Run: headless pygame with SDL's dummy video driver; simulated clock (each Clock.tick advances the game by its frame time, no real sleeping); random seed 0; keys injected as events and as key.get_pressed() state; no mouse input.
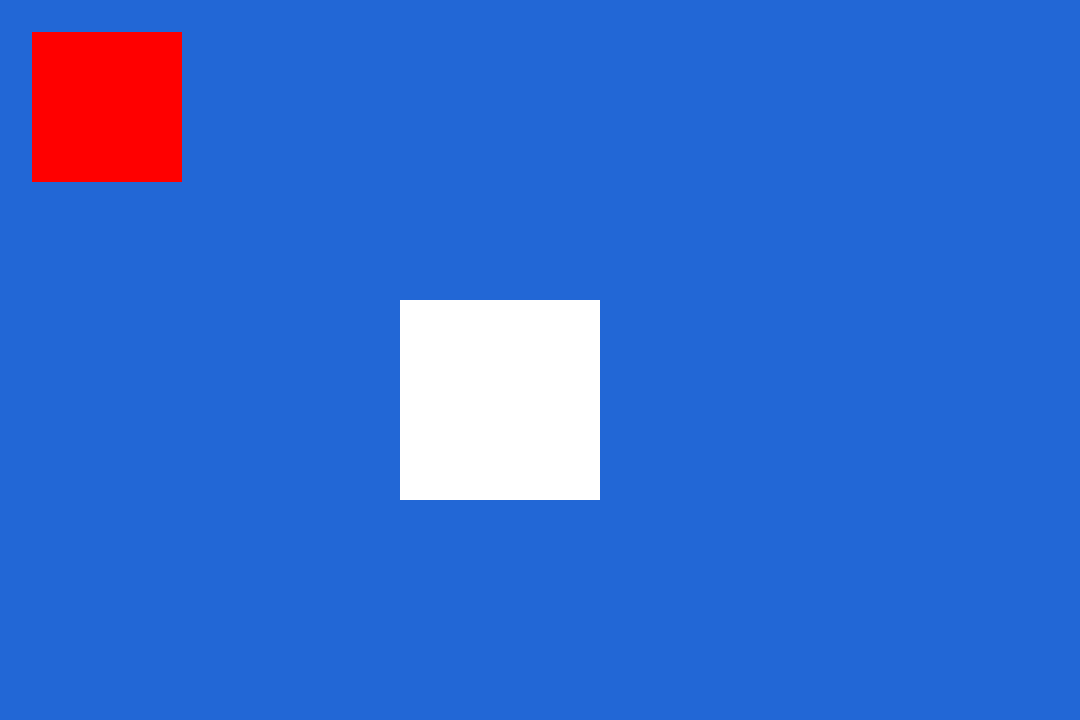
Frame 1 of 4 · flips 1–60 · no input
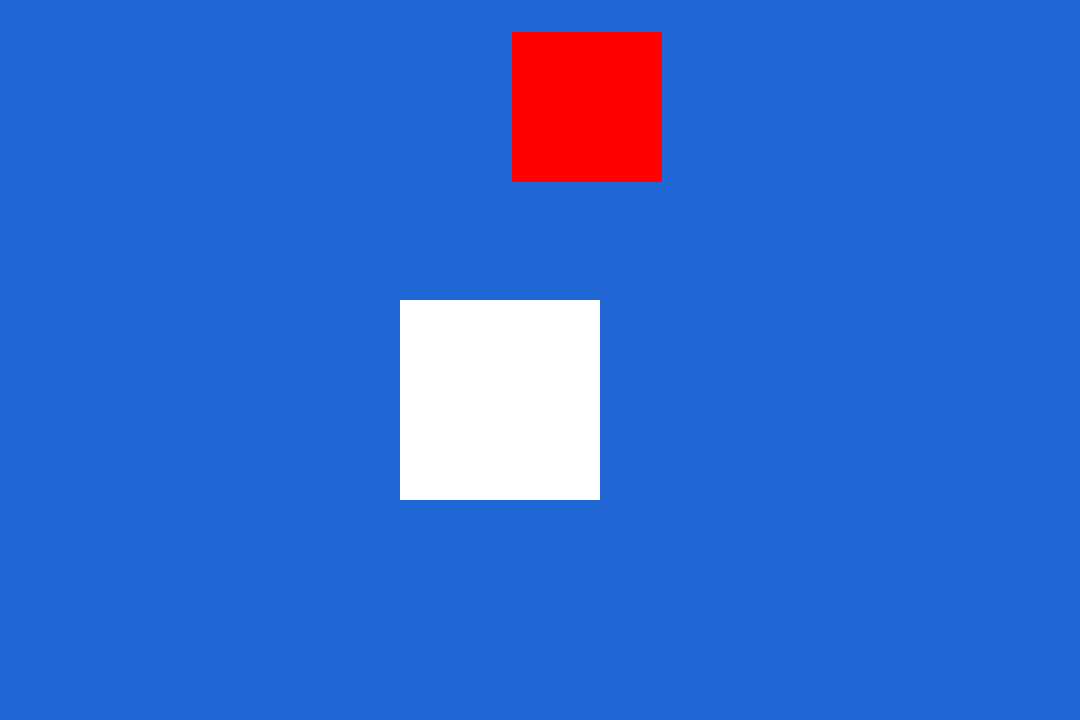
Frame 2 of 4 · flips 61–180 · tapped SPACE, RETURN · held RIGHT (→), D
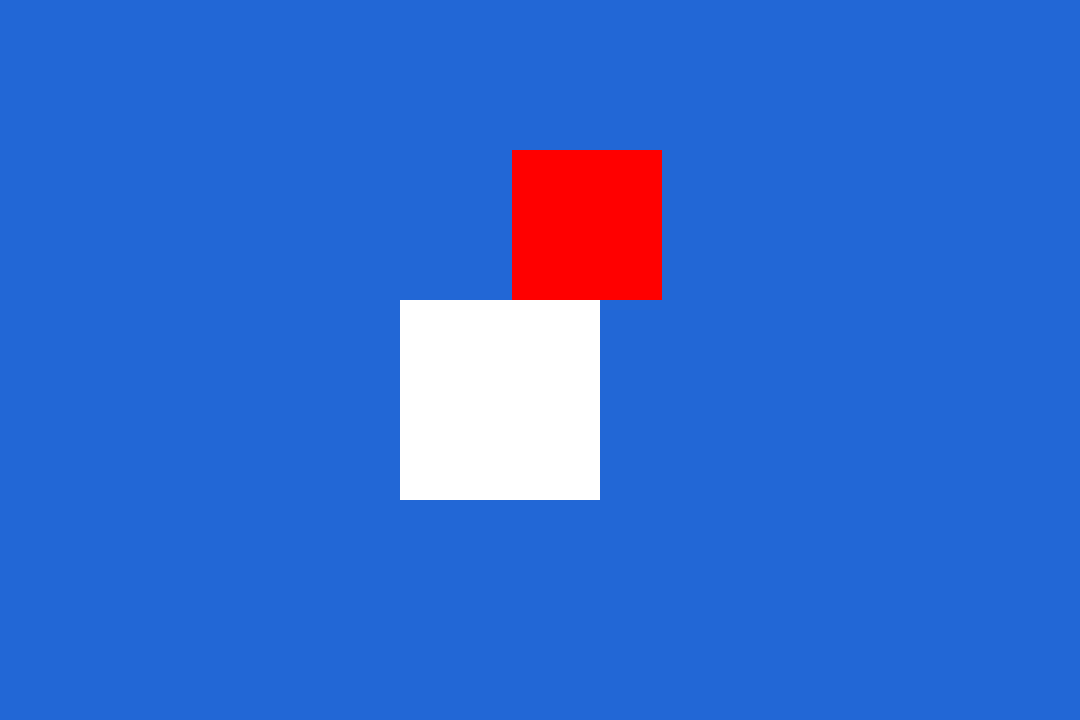
Frame 3 of 4 · flips 181–300 · held DOWN (↓), S
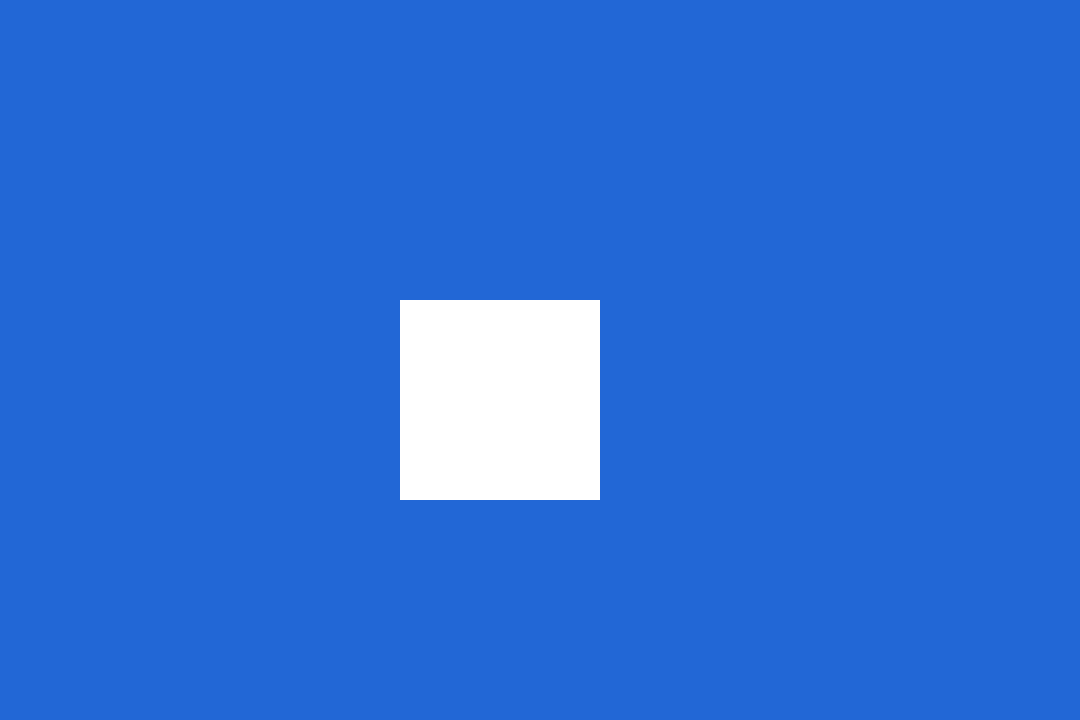
Frame 4 of 4 · flips 301–420 · held LEFT (←), A, UP (↑), W

The pygame program that drew these frames:

import pygame

pygame.init()


class Player:
    def __init__(self):
        self.hitbox = pygame.Rect(32, 32, 150, 150)

    def move(self, cx, cy, obstacles):
        if cx != 0:
            self.move_in_driection(cx, 0, obstacles)
        if cy != 0:
            self.move_in_driection(0, cy, obstacles)

    def move_in_driection(self, cx, cy, obstacles):
        self.hitbox.x += cx
        self.hitbox.y += cy

        for ob in obstacles:
            if self.hitbox.colliderect(ob.hitbox):
                if cx > 0:
                    self.hitbox.right = ob.hitbox.left
                if cx < 0:
                    self.hitbox.left = ob.hitbox.right
                if cy > 0:
                    self.hitbox.bottom = ob.hitbox.top
                if cy < 0:
                    self.hitbox.top = ob.hitbox.bottom

    def draw(self, window):
        pygame.draw.rect(window, (255, 0, 0), self.hitbox)


class Wall:
    def __init__(self, x, y):
        self.hitbox = pygame.Rect(x, y, 200, 200)

    def draw(self, window):
        pygame.draw.rect(window, (255, 255, 255), self.hitbox)


COLOR = (34, 103, 214)
screen = pygame.display.set_mode((1080, 720))
pygame.display.set_caption("Moja Gra")
clock = pygame.time.Clock()

player = Player()
walls = [
    Wall(400, 300),
]

running = True
while running:
    clock.tick(60)
    for event in pygame.event.get():
        if event.type == pygame.QUIT:
            running = False

    keys = pygame.key.get_pressed()

    if keys[pygame.K_a]:
        player.move(-4, 0, walls)
    if keys[pygame.K_d]:
        player.move(4, 0, walls)
    if keys[pygame.K_w]:
        player.move(0, -4, walls)
    if keys[pygame.K_s]:
        player.move(0, 4, walls)

    screen.fill(COLOR)
    player.draw(screen)
    for wall in walls:
        wall.draw(screen)

    pygame.display.flip()

pygame.quit()
